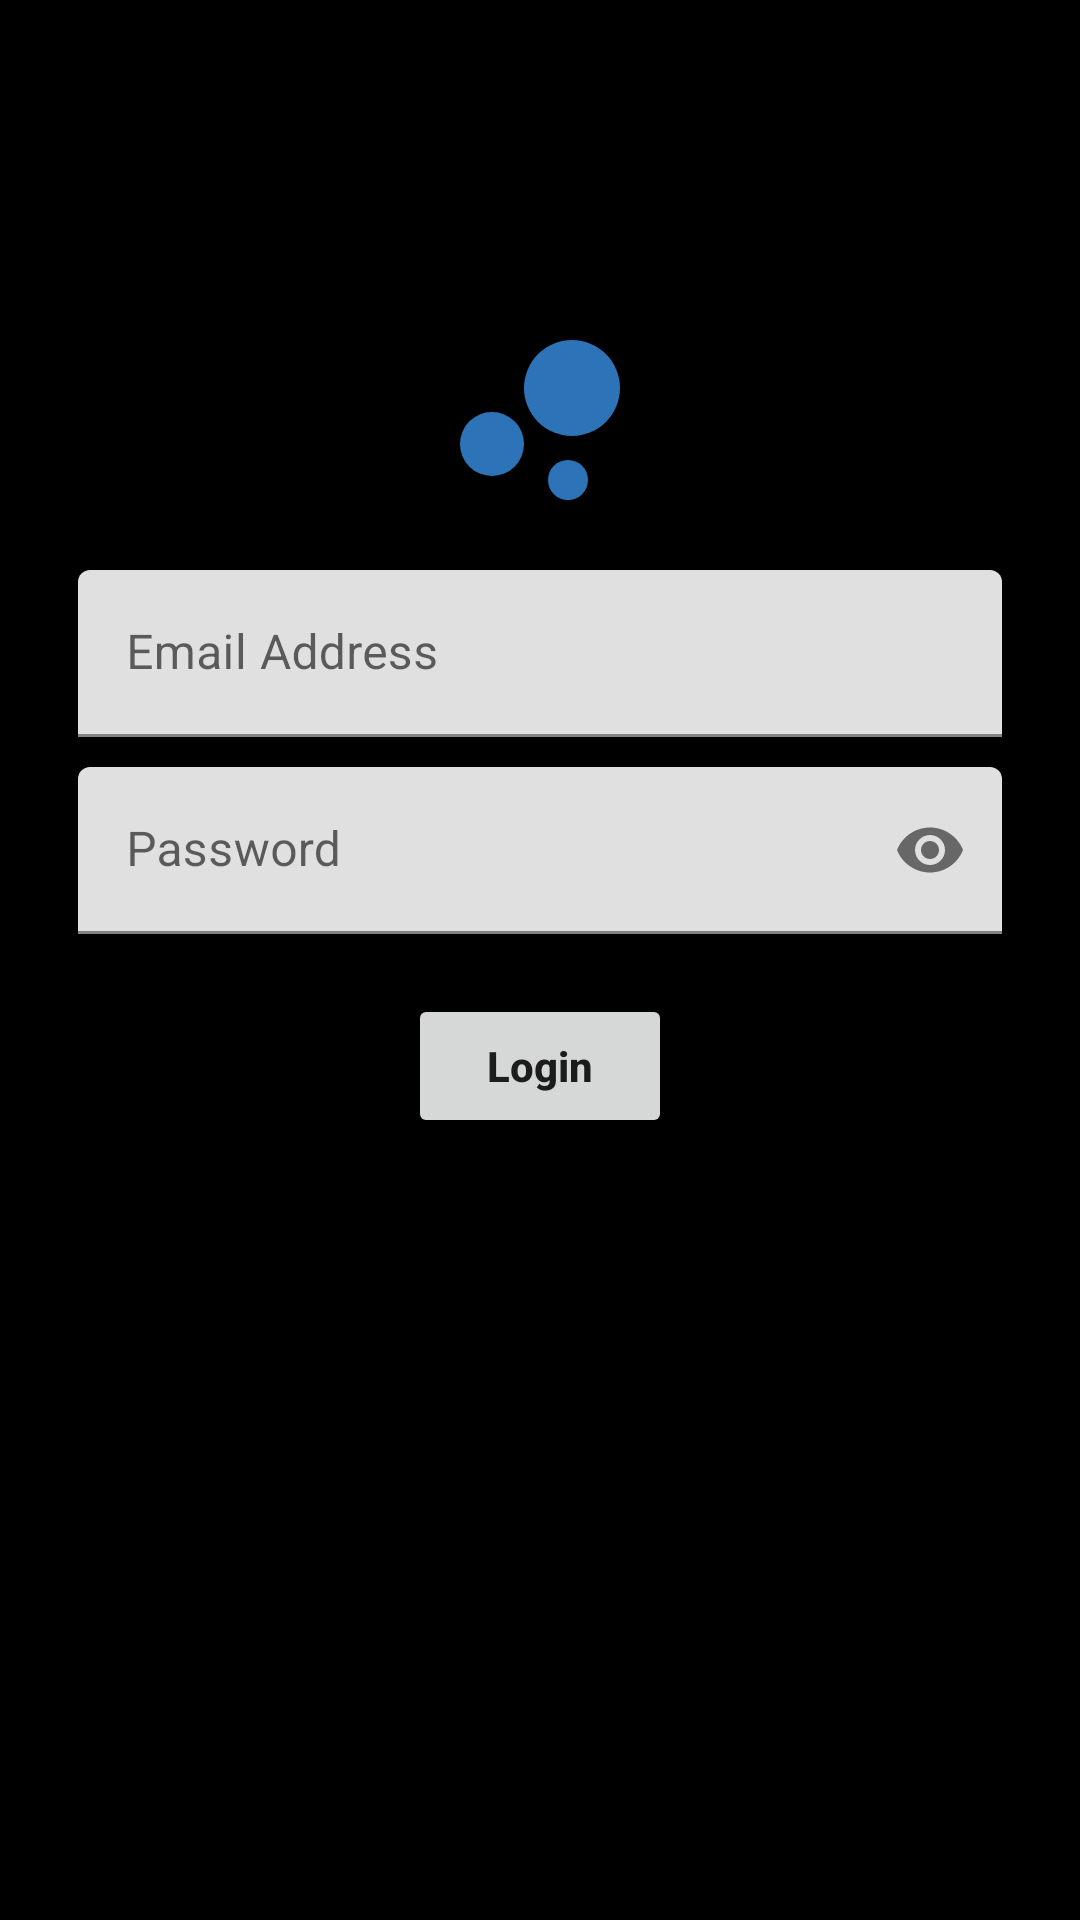

Reconstruct the res/layout file that produces this screen, plus the resources it refers to.
<!-- AndroidManifest.xml: application theme Theme.SpaApp -->
<!-- res/layout/activity_admin_dashboard.xml -->
<?xml version="1.0" encoding="utf-8"?>
<LinearLayout
    xmlns:android="http://schemas.android.com/apk/res/android"
    xmlns:app="http://schemas.android.com/apk/res-auto"
    xmlns:tools="http://schemas.android.com/tools"
    android:layout_width="match_parent"
    android:orientation="vertical"
    android:background="#000"
    android:layout_height="match_parent"
    tools:context=".dashboards.AdminDashboard">

    <LinearLayout
        android:layout_width="match_parent"
        android:layout_marginTop="100dp"
        android:layout_marginStart="26dp"
        android:layout_marginEnd="26dp"
        android:orientation="vertical"
        android:layout_height="wrap_content">


        <ImageView
            android:layout_width="80dp"
            android:layout_height="80dp"
            android:id="@+id/imageLogo"
            android:src="@drawable/applogo"
            android:layout_gravity="center"
            />

        <com.google.android.material.textfield.TextInputLayout
            android:layout_width="match_parent"
            android:layout_height="wrap_content"
            android:hint="@string/email"
            android:layout_marginBottom="10dp"
            android:layout_marginTop="10dp"
            app:hintAnimationEnabled="true"
            >

            <com.google.android.material.textfield.TextInputEditText
                android:layout_width="match_parent"
                android:layout_height="wrap_content"
                android:id="@+id/textEmail"
                android:inputType="textEmailAddress"
                android:textColor="#000"
                />


        </com.google.android.material.textfield.TextInputLayout>


        <com.google.android.material.textfield.TextInputLayout
            android:layout_width="match_parent"
            android:layout_height="wrap_content"
            android:hint="@string/password"
            app:passwordToggleEnabled="true"
            app:hintAnimationEnabled="true"
            >

            <com.google.android.material.textfield.TextInputEditText
                android:layout_width="match_parent"
                android:layout_height="wrap_content"
                android:id="@+id/textPassword"
                android:inputType="textPassword"
                android:textColor="#000"
                />


        </com.google.android.material.textfield.TextInputLayout>


    </LinearLayout>


    <Button
        android:layout_width="wrap_content"
        android:layout_height="wrap_content"
        android:layout_gravity="center"
        android:layout_margin="20dp"
        android:text="Login"
        android:textAllCaps="false"
        android:id="@+id/login"
        android:onClick="adminDash"
        android:textStyle="bold"
        />







</LinearLayout>
<!-- resources referenced by this layout -->
<resources>
  <!-- drawable applogo (drawable) -->
  <vector android:height="24dp" android:tint="#2D73B7"
      android:viewportHeight="24" android:viewportWidth="24"
      android:width="24dp" xmlns:android="http://schemas.android.com/apk/res/android">
      <path android:fillColor="@android:color/white" android:pathData="M7.2,14.4m-3.2,0a3.2,3.2 0,1 1,6.4 0a3.2,3.2 0,1 1,-6.4 0"/>
      <path android:fillColor="@android:color/white" android:pathData="M14.8,18m-2,0a2,2 0,1 1,4 0a2,2 0,1 1,-4 0"/>
      <path android:fillColor="@android:color/white" android:pathData="M15.2,8.8m-4.8,0a4.8,4.8 0,1 1,9.6 0a4.8,4.8 0,1 1,-9.6 0"/>
  </vector>
  <string name="email">Email Address</string>
  <string name="password">Password</string>
  <style name="Theme.SpaApp" parent="Theme.MaterialComponents.DayNight.NoActionBar">
          
          <item name="colorPrimary">@color/purple_500</item>
          <item name="colorPrimaryVariant">@color/purple_700</item>
          <item name="colorOnPrimary">@color/white</item>
          
          <item name="colorSecondary">@color/teal_200</item>
          <item name="colorSecondaryVariant">@color/teal_700</item>
          <item name="colorOnSecondary">@color/black</item>
          
          <item name="android:statusBarColor" tools:targetApi="l">?attr/colorPrimaryVariant</item>
          
      </style>
  <!-- not gathered from this repository: default colours our renderer supplied (Android Studio template values) -->
  <color name="purple_500">#FF6200EE</color>
  <color name="purple_700">#FF3700B3</color>
  <color name="teal_200">#FF03DAC5</color>
  <color name="teal_700">#FF018786</color>
  <color name="black">#FF000000</color>
  <color name="white">#FFFFFFFF</color>
</resources>
